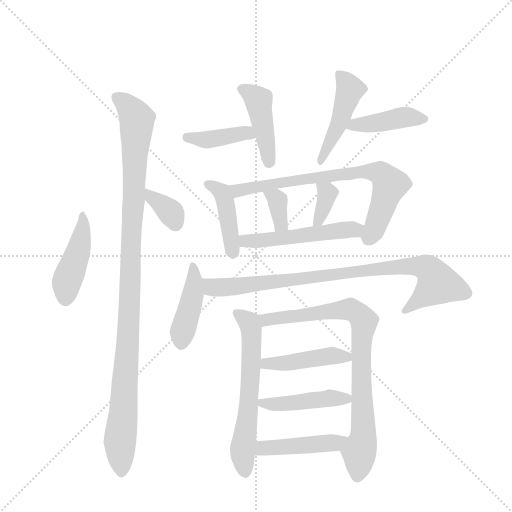
t = 0.00 s
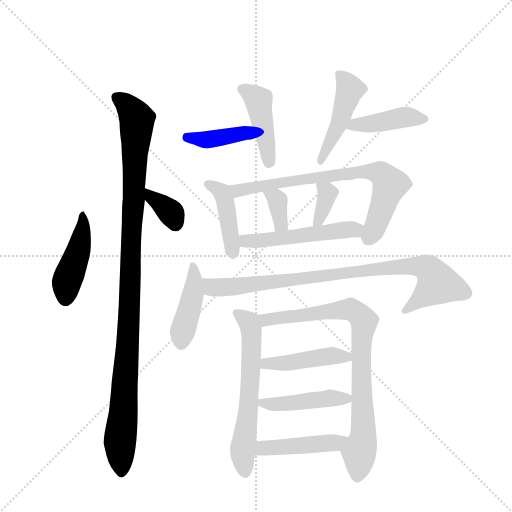
t = 2.59 s
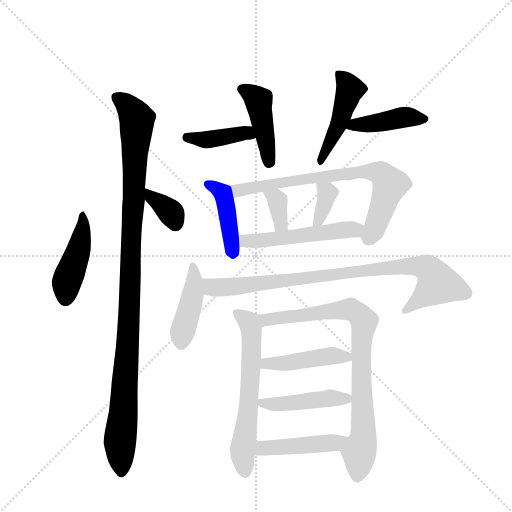
t = 5.19 s
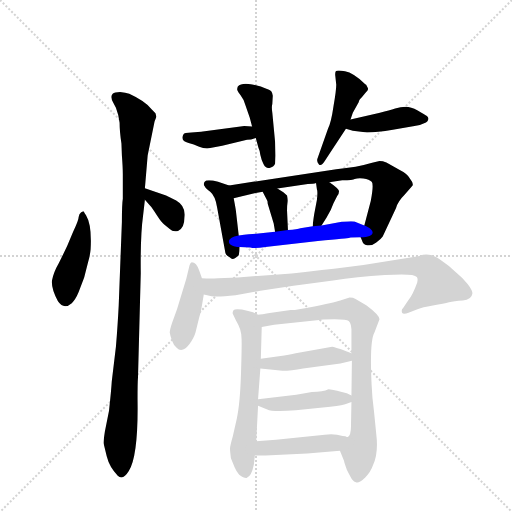
t = 7.78 s
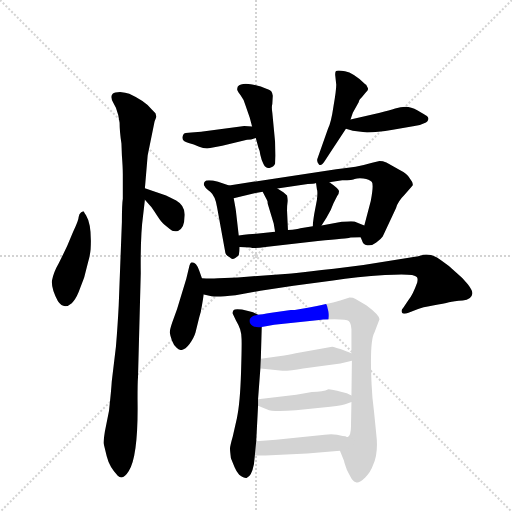
t = 10.37 s
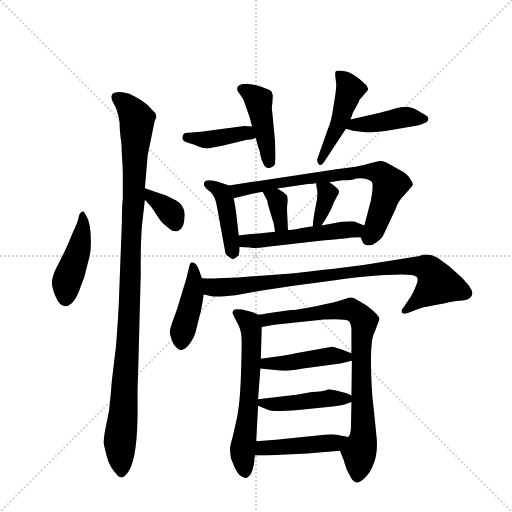
t = 12.97 s

The animated SVG that drew these frames (rendered in a browser with its animation timeline set to each time). Animation: 19 CSS @keyframes rules; one cycle of 12.97 s.

<svg version="1.1" viewBox="0 0 1024 1024" xmlns="http://www.w3.org/2000/svg">
  <g stroke="lightgray" stroke-dasharray="1,1" stroke-width="1" transform="scale(4, 4)">
    <line x1="0" y1="0" x2="256" y2="256"></line>
    <line x1="256" y1="0" x2="0" y2="256"></line>
    <line x1="128" y1="0" x2="128" y2="256"></line>
    <line x1="0" y1="128" x2="256" y2="128"></line>
  </g>
  <g transform="scale(0.92, -0.92) translate(60, -900)">
    <style type="text/css">
      
        @keyframes keyframes0 {
          from {
            stroke: blue;
            stroke-dashoffset: 444;
            stroke-width: 128;
          }
          59% {
            animation-timing-function: step-end;
            stroke: blue;
            stroke-dashoffset: 0;
            stroke-width: 128;
          }
          to {
            stroke: black;
            stroke-width: 1024;
          }
        }
        #make-me-a-hanzi-animation-0 {
          animation: keyframes0 0.611328125s both;
          animation-delay: 0s;
          animation-timing-function: linear;
        }
      
        @keyframes keyframes1 {
          from {
            stroke: blue;
            stroke-dashoffset: 1088;
            stroke-width: 128;
          }
          78% {
            animation-timing-function: step-end;
            stroke: blue;
            stroke-dashoffset: 0;
            stroke-width: 128;
          }
          to {
            stroke: black;
            stroke-width: 1024;
          }
        }
        #make-me-a-hanzi-animation-1 {
          animation: keyframes1 1.1354166666666667s both;
          animation-delay: 0.611328125s;
          animation-timing-function: linear;
        }
      
        @keyframes keyframes2 {
          from {
            stroke: blue;
            stroke-dashoffset: 352;
            stroke-width: 128;
          }
          53% {
            animation-timing-function: step-end;
            stroke: blue;
            stroke-dashoffset: 0;
            stroke-width: 128;
          }
          to {
            stroke: black;
            stroke-width: 1024;
          }
        }
        #make-me-a-hanzi-animation-2 {
          animation: keyframes2 0.5364583333333334s both;
          animation-delay: 1.7467447916666667s;
          animation-timing-function: linear;
        }
      
        @keyframes keyframes3 {
          from {
            stroke: blue;
            stroke-dashoffset: 401;
            stroke-width: 128;
          }
          57% {
            animation-timing-function: step-end;
            stroke: blue;
            stroke-dashoffset: 0;
            stroke-width: 128;
          }
          to {
            stroke: black;
            stroke-width: 1024;
          }
        }
        #make-me-a-hanzi-animation-3 {
          animation: keyframes3 0.5763346354166666s both;
          animation-delay: 2.283203125s;
          animation-timing-function: linear;
        }
      
        @keyframes keyframes4 {
          from {
            stroke: blue;
            stroke-dashoffset: 435;
            stroke-width: 128;
          }
          59% {
            animation-timing-function: step-end;
            stroke: blue;
            stroke-dashoffset: 0;
            stroke-width: 128;
          }
          to {
            stroke: black;
            stroke-width: 1024;
          }
        }
        #make-me-a-hanzi-animation-4 {
          animation: keyframes4 0.60400390625s both;
          animation-delay: 2.8595377604166665s;
          animation-timing-function: linear;
        }
      
        @keyframes keyframes5 {
          from {
            stroke: blue;
            stroke-dashoffset: 467;
            stroke-width: 128;
          }
          60% {
            animation-timing-function: step-end;
            stroke: blue;
            stroke-dashoffset: 0;
            stroke-width: 128;
          }
          to {
            stroke: black;
            stroke-width: 1024;
          }
        }
        #make-me-a-hanzi-animation-5 {
          animation: keyframes5 0.6300455729166666s both;
          animation-delay: 3.4635416666666665s;
          animation-timing-function: linear;
        }
      
        @keyframes keyframes6 {
          from {
            stroke: blue;
            stroke-dashoffset: 421;
            stroke-width: 128;
          }
          58% {
            animation-timing-function: step-end;
            stroke: blue;
            stroke-dashoffset: 0;
            stroke-width: 128;
          }
          to {
            stroke: black;
            stroke-width: 1024;
          }
        }
        #make-me-a-hanzi-animation-6 {
          animation: keyframes6 0.5926106770833334s both;
          animation-delay: 4.093587239583333s;
          animation-timing-function: linear;
        }
      
        @keyframes keyframes7 {
          from {
            stroke: blue;
            stroke-dashoffset: 427;
            stroke-width: 128;
          }
          58% {
            animation-timing-function: step-end;
            stroke: blue;
            stroke-dashoffset: 0;
            stroke-width: 128;
          }
          to {
            stroke: black;
            stroke-width: 1024;
          }
        }
        #make-me-a-hanzi-animation-7 {
          animation: keyframes7 0.5974934895833334s both;
          animation-delay: 4.686197916666666s;
          animation-timing-function: linear;
        }
      
        @keyframes keyframes8 {
          from {
            stroke: blue;
            stroke-dashoffset: 736;
            stroke-width: 128;
          }
          71% {
            animation-timing-function: step-end;
            stroke: blue;
            stroke-dashoffset: 0;
            stroke-width: 128;
          }
          to {
            stroke: black;
            stroke-width: 1024;
          }
        }
        #make-me-a-hanzi-animation-8 {
          animation: keyframes8 0.8489583333333334s both;
          animation-delay: 5.283691406249999s;
          animation-timing-function: linear;
        }
      
        @keyframes keyframes9 {
          from {
            stroke: blue;
            stroke-dashoffset: 351;
            stroke-width: 128;
          }
          53% {
            animation-timing-function: step-end;
            stroke: blue;
            stroke-dashoffset: 0;
            stroke-width: 128;
          }
          to {
            stroke: black;
            stroke-width: 1024;
          }
        }
        #make-me-a-hanzi-animation-9 {
          animation: keyframes9 0.53564453125s both;
          animation-delay: 6.132649739583332s;
          animation-timing-function: linear;
        }
      
        @keyframes keyframes10 {
          from {
            stroke: blue;
            stroke-dashoffset: 353;
            stroke-width: 128;
          }
          53% {
            animation-timing-function: step-end;
            stroke: blue;
            stroke-dashoffset: 0;
            stroke-width: 128;
          }
          to {
            stroke: black;
            stroke-width: 1024;
          }
        }
        #make-me-a-hanzi-animation-10 {
          animation: keyframes10 0.5372721354166666s both;
          animation-delay: 6.668294270833332s;
          animation-timing-function: linear;
        }
      
        @keyframes keyframes11 {
          from {
            stroke: blue;
            stroke-dashoffset: 519;
            stroke-width: 128;
          }
          63% {
            animation-timing-function: step-end;
            stroke: blue;
            stroke-dashoffset: 0;
            stroke-width: 128;
          }
          to {
            stroke: black;
            stroke-width: 1024;
          }
        }
        #make-me-a-hanzi-animation-11 {
          animation: keyframes11 0.67236328125s both;
          animation-delay: 7.205566406249999s;
          animation-timing-function: linear;
        }
      
        @keyframes keyframes12 {
          from {
            stroke: blue;
            stroke-dashoffset: 425;
            stroke-width: 128;
          }
          58% {
            animation-timing-function: step-end;
            stroke: blue;
            stroke-dashoffset: 0;
            stroke-width: 128;
          }
          to {
            stroke: black;
            stroke-width: 1024;
          }
        }
        #make-me-a-hanzi-animation-12 {
          animation: keyframes12 0.5958658854166666s both;
          animation-delay: 7.877929687499999s;
          animation-timing-function: linear;
        }
      
        @keyframes keyframes13 {
          from {
            stroke: blue;
            stroke-dashoffset: 883;
            stroke-width: 128;
          }
          74% {
            animation-timing-function: step-end;
            stroke: blue;
            stroke-dashoffset: 0;
            stroke-width: 128;
          }
          to {
            stroke: black;
            stroke-width: 1024;
          }
        }
        #make-me-a-hanzi-animation-13 {
          animation: keyframes13 0.9685872395833334s both;
          animation-delay: 8.473795572916666s;
          animation-timing-function: linear;
        }
      
        @keyframes keyframes14 {
          from {
            stroke: blue;
            stroke-dashoffset: 623;
            stroke-width: 128;
          }
          67% {
            animation-timing-function: step-end;
            stroke: blue;
            stroke-dashoffset: 0;
            stroke-width: 128;
          }
          to {
            stroke: black;
            stroke-width: 1024;
          }
        }
        #make-me-a-hanzi-animation-14 {
          animation: keyframes14 0.7569986979166666s both;
          animation-delay: 9.4423828125s;
          animation-timing-function: linear;
        }
      
        @keyframes keyframes15 {
          from {
            stroke: blue;
            stroke-dashoffset: 832;
            stroke-width: 128;
          }
          73% {
            animation-timing-function: step-end;
            stroke: blue;
            stroke-dashoffset: 0;
            stroke-width: 128;
          }
          to {
            stroke: black;
            stroke-width: 1024;
          }
        }
        #make-me-a-hanzi-animation-15 {
          animation: keyframes15 0.9270833333333334s both;
          animation-delay: 10.199381510416666s;
          animation-timing-function: linear;
        }
      
        @keyframes keyframes16 {
          from {
            stroke: blue;
            stroke-dashoffset: 446;
            stroke-width: 128;
          }
          59% {
            animation-timing-function: step-end;
            stroke: blue;
            stroke-dashoffset: 0;
            stroke-width: 128;
          }
          to {
            stroke: black;
            stroke-width: 1024;
          }
        }
        #make-me-a-hanzi-animation-16 {
          animation: keyframes16 0.6129557291666666s both;
          animation-delay: 11.12646484375s;
          animation-timing-function: linear;
        }
      
        @keyframes keyframes17 {
          from {
            stroke: blue;
            stroke-dashoffset: 443;
            stroke-width: 128;
          }
          59% {
            animation-timing-function: step-end;
            stroke: blue;
            stroke-dashoffset: 0;
            stroke-width: 128;
          }
          to {
            stroke: black;
            stroke-width: 1024;
          }
        }
        #make-me-a-hanzi-animation-17 {
          animation: keyframes17 0.6105143229166666s both;
          animation-delay: 11.739420572916666s;
          animation-timing-function: linear;
        }
      
        @keyframes keyframes18 {
          from {
            stroke: blue;
            stroke-dashoffset: 448;
            stroke-width: 128;
          }
          59% {
            animation-timing-function: step-end;
            stroke: blue;
            stroke-dashoffset: 0;
            stroke-width: 128;
          }
          to {
            stroke: black;
            stroke-width: 1024;
          }
        }
        #make-me-a-hanzi-animation-18 {
          animation: keyframes18 0.6145833333333334s both;
          animation-delay: 12.349934895833332s;
          animation-timing-function: linear;
        }
      
    </style>
    
      <path d="M 111 265 L 123 297 L 131 328 Q 136 345 137 358 Q 140 411 127 432 Q 122 440 122 441 Q 120 441 116 438 Q 112 435 111 428 Q 111 421 99 396 L 86 365 L 68 328 Q 56 307 53 290 Q 51 273 66 245 Q 79 226 96 241 Q 104 248 111 265 Z" fill="lightgray"></path>
    
      <path d="M 204 588 L 205 562 Q 207 536 207 522 L 207 468 Q 205 456 205 418 L 198 235 Q 196 195 192 146 L 183 71 Q 182 53 177 7 L 168 -38 Q 165 -58 165 -63 L 172 -92 Q 178 -116 196 -134 Q 207 -145 220 -124 Q 241 -91 239 32 Q 239 69 240 80 L 246 306 Q 245 388 251 431 L 255 466 L 255 491 L 261 562 L 276 636 L 280 646 L 278 654 L 270 662 Q 256 680 221 696 Q 213 699 201 700 Q 189 700 185 696 Q 179 690 186 677 L 192 666 Q 198 651 200 633 Q 200 614 204 588 Z" fill="lightgray"></path>
    
      <path d="M 255 466 L 267 452 Q 270 449 281 432 Q 292 415 297 412 L 309 402 Q 316 395 327 398 Q 341 403 341 428 Q 344 452 323 464 L 301 475 L 255 491 C 227 501 235 489 255 466 Z" fill="lightgray"></path>
    
      <path d="M 471 626 L 381 614 Q 379 613 370 613 L 356 612 Q 340 612 339 608 Q 331 594 350 589 Q 361 586 373 581 Q 385 576 397 578 L 423 583 L 477 596 Q 485 596 496 600 C 524 609 518 623 488 625 L 471 626 Z" fill="lightgray"></path>
    
      <path d="M 496 600 L 502 578 Q 505 572 506 563 Q 508 553 513 543 Q 518 533 526 535 Q 535 537 538 544 L 539 562 L 538 592 L 532 655 Q 530 668 532 674 L 533 692 Q 532 698 530 701 Q 529 703 519 707 Q 506 714 485 717 Q 464 720 457 712 Q 455 707 456 704 Q 457 701 463 693 Q 470 684 473 673 L 483 644 L 488 625 L 496 600 Z" fill="lightgray"></path>
    
      <path d="M 702 640 L 707 655 L 720 678 Q 720 682 727 689 L 736 700 Q 740 704 740 706 Q 741 707 736 716 L 734 717 Q 708 742 690 745 Q 673 748 670 745 Q 668 742 669 734 L 671 716 Q 671 704 665 669 Q 660 634 653 620 L 630 555 Q 628 549 633 543 Q 638 537 646 550 L 692 620 L 702 640 Z" fill="lightgray"></path>
    
      <path d="M 766 655 L 702 640 C 673 633 663 628 692 620 L 707 616 L 738 612 Q 759 612 794 618 L 841 626 Q 854 627 862 632 Q 871 636 871 641 Q 872 645 868 648 Q 864 651 848 660 Q 833 668 822 668 Q 811 668 799 664 Q 787 660 766 655 Z" fill="lightgray"></path>
    
      <path d="M 412 449 L 430 350 Q 431 345 440 340 Q 446 332 459 345 Q 461 353 461 363 L 459 388 L 453 440 Q 453 443 448 469 C 443 495 443 495 438 497 L 414 505 Q 389 511 385 505 Q 381 499 385 495 Q 386 491 397 483 Q 408 474 412 449 Z" fill="lightgray"></path>
    
      <path d="M 724 384 L 727 377 Q 729 368 738 367 Q 748 365 758 373 Q 768 380 772 386 L 801 448 Q 805 462 820 477 L 837 497 Q 839 502 831 512 Q 825 523 810 530 L 780 547 Q 772 550 765 550 L 749 546 Q 716 536 671 532 L 438 497 C 408 493 419 462 448 469 L 493 480 L 511 483 L 543 490 L 609 500 Q 622 500 627 502 L 656 504 L 684 508 Q 708 508 711 511 Q 718 513 730 512 Q 743 510 748 505 Q 753 500 746 463 L 732 410 C 725 383 723 385 724 384 Z" fill="lightgray"></path>
    
      <path d="M 522 457 L 535 414 L 538 396 C 543 366 567 370 566 400 L 564 442 Q 564 454 565 460 Q 566 465 564 475 L 556 482 L 543 490 C 517 506 497 510 511 483 L 520 466 Q 522 464 522 457 Z" fill="lightgray"></path>
    
      <path d="M 627 502 L 629 488 Q 631 484 629 466 L 623 434 Q 620 415 620 408 C 619 379 623 385 639 410 L 650 427 Q 660 443 665 458 L 673 474 Q 677 478 677 484 Q 677 490 656 504 C 631 521 624 526 627 502 Z" fill="lightgray"></path>
    
      <path d="M 461 363 L 484 362 Q 494 359 517 363 L 631 376 Q 698 382 700 383 Q 703 384 724 384 C 754 384 760 399 732 410 L 717 416 Q 711 419 703 419 Q 696 418 683 418 L 639 410 L 620 408 L 593 404 Q 587 402 566 400 L 538 396 L 497 392 Q 484 392 459 388 C 429 383 431 364 461 363 Z" fill="lightgray"></path>
    
      <path d="M 379 295 L 373 312 Q 367 330 357 330 Q 353 329 351 319 L 345 294 L 325 228 L 314 198 Q 309 183 309 177 Q 310 170 314 159 Q 318 148 324 144 Q 336 131 352 152 Q 362 166 365 177 L 373 210 Q 377 222 379 236 L 383 260 L 379 295 Z" fill="lightgray"></path>
    
      <path d="M 967 262 Q 967 269 957 282 Q 947 295 931 308 Q 915 324 898 335 Q 881 346 872 346 Q 864 348 849 343 L 730 324 Q 586 306 567 305 L 457 297 L 414 295 Q 397 294 379 295 C 349 296 354 266 383 260 L 400 256 Q 413 254 452 258 L 506 268 L 578 279 L 664 290 Q 715 298 777 302 Q 840 306 846 298 Q 849 295 847 286 Q 837 258 828 248 L 816 230 Q 812 228 814 220 Q 817 216 828 220 L 849 228 Q 857 232 881 236 Q 906 240 916 243 Q 927 246 946 247 Q 965 248 967 262 Z" fill="lightgray"></path>
    
      <path d="M 501 216 L 490 221 Q 481 224 466 227 Q 451 229 448 226 Q 445 222 446 218 L 453 203 Q 459 193 462 184 Q 465 174 465 165 Q 466 156 464 90 Q 462 24 455 -9 L 446 -49 Q 440 -70 440 -75 Q 440 -80 442 -96 L 450 -116 Q 454 -126 460 -132 Q 471 -140 476 -139 Q 487 -135 492 -109 L 494 -90 L 497 -59 L 501 18 L 501 32 L 506 99 L 507 120 L 509 189 C 510 212 510 212 501 216 Z" fill="lightgray"></path>
    
      <path d="M 700 253 L 683 248 Q 672 244 629 235 Q 586 226 572 226 L 530 220 Q 507 216 501 216 C 471 212 480 184 509 189 L 536 194 L 639 205 Q 643 206 668 206 Q 694 206 698 202 Q 703 198 704 184 L 704 132 L 705 116 L 704 40 L 704 26 L 703 -27 Q 703 -46 696 -50 C 685 -78 676 -74 679 -80 L 688 -102 Q 688 -104 694 -121 Q 703 -139 706 -143 Q 709 -148 715 -149 Q 722 -150 734 -138 Q 746 -126 751 -111 Q 763 -85 758 -44 L 753 6 Q 749 36 748 61 Q 743 158 754 177 L 765 206 Q 765 215 737 236 L 713 250 Q 708 253 700 253 Z" fill="lightgray"></path>
    
      <path d="M 599 99 L 680 110 L 705 116 C 729 122 729 122 704 132 L 694 136 Q 666 146 662 146 L 589 133 Q 578 131 558 127 L 507 120 C 477 116 476 102 506 99 L 554 94 Q 573 94 599 99 Z" fill="lightgray"></path>
    
      <path d="M 501 18 L 521 10 Q 531 4 583 8 L 658 16 Q 688 20 692 22 L 704 26 C 721 32 721 32 704 40 L 694 45 L 683 48 Q 661 54 654 54 Q 642 48 618 48 L 584 42 L 501 32 C 474 29 474 29 501 18 Z" fill="lightgray"></path>
    
      <path d="M 494 -90 L 517 -90 L 608 -86 L 679 -80 C 709 -77 725 -58 696 -50 L 694 -50 Q 692 -48 685 -48 Q 667 -42 646 -45 L 540 -56 L 497 -59 C 467 -61 464 -90 494 -90 Z" fill="lightgray"></path>
    
    
      <clipPath id="make-me-a-hanzi-clip-0">
        <path d="M 111 265 L 123 297 L 131 328 Q 136 345 137 358 Q 140 411 127 432 Q 122 440 122 441 Q 120 441 116 438 Q 112 435 111 428 Q 111 421 99 396 L 86 365 L 68 328 Q 56 307 53 290 Q 51 273 66 245 Q 79 226 96 241 Q 104 248 111 265 Z"></path>
      </clipPath>
      <path clip-path="url(#make-me-a-hanzi-clip-0)" d="M 121 435 L 114 369 L 88 296 L 82 252" fill="none" id="make-me-a-hanzi-animation-0" stroke-dasharray="316 632" stroke-linecap="round"></path>
    
      <clipPath id="make-me-a-hanzi-clip-1">
        <path d="M 204 588 L 205 562 Q 207 536 207 522 L 207 468 Q 205 456 205 418 L 198 235 Q 196 195 192 146 L 183 71 Q 182 53 177 7 L 168 -38 Q 165 -58 165 -63 L 172 -92 Q 178 -116 196 -134 Q 207 -145 220 -124 Q 241 -91 239 32 Q 239 69 240 80 L 246 306 Q 245 388 251 431 L 255 466 L 255 491 L 261 562 L 276 636 L 280 646 L 278 654 L 270 662 Q 256 680 221 696 Q 213 699 201 700 Q 189 700 185 696 Q 179 690 186 677 L 192 666 Q 198 651 200 633 Q 200 614 204 588 Z"></path>
      </clipPath>
      <path clip-path="url(#make-me-a-hanzi-clip-1)" d="M 192 689 L 211 677 L 238 641 L 221 209 L 200 -62 L 205 -122" fill="none" id="make-me-a-hanzi-animation-1" stroke-dasharray="960 1920" stroke-linecap="round"></path>
    
      <clipPath id="make-me-a-hanzi-clip-2">
        <path d="M 255 466 L 267 452 Q 270 449 281 432 Q 292 415 297 412 L 309 402 Q 316 395 327 398 Q 341 403 341 428 Q 344 452 323 464 L 301 475 L 255 491 C 227 501 235 489 255 466 Z"></path>
      </clipPath>
      <path clip-path="url(#make-me-a-hanzi-clip-2)" d="M 259 485 L 311 438 L 321 414" fill="none" id="make-me-a-hanzi-animation-2" stroke-dasharray="224 448" stroke-linecap="round"></path>
    
      <clipPath id="make-me-a-hanzi-clip-3">
        <path d="M 471 626 L 381 614 Q 379 613 370 613 L 356 612 Q 340 612 339 608 Q 331 594 350 589 Q 361 586 373 581 Q 385 576 397 578 L 423 583 L 477 596 Q 485 596 496 600 C 524 609 518 623 488 625 L 471 626 Z"></path>
      </clipPath>
      <path clip-path="url(#make-me-a-hanzi-clip-3)" d="M 347 601 L 400 597 L 474 611 L 489 605" fill="none" id="make-me-a-hanzi-animation-3" stroke-dasharray="273 546" stroke-linecap="round"></path>
    
      <clipPath id="make-me-a-hanzi-clip-4">
        <path d="M 496 600 L 502 578 Q 505 572 506 563 Q 508 553 513 543 Q 518 533 526 535 Q 535 537 538 544 L 539 562 L 538 592 L 532 655 Q 530 668 532 674 L 533 692 Q 532 698 530 701 Q 529 703 519 707 Q 506 714 485 717 Q 464 720 457 712 Q 455 707 456 704 Q 457 701 463 693 Q 470 684 473 673 L 483 644 L 488 625 L 496 600 Z"></path>
      </clipPath>
      <path clip-path="url(#make-me-a-hanzi-clip-4)" d="M 466 707 L 502 680 L 525 548" fill="none" id="make-me-a-hanzi-animation-4" stroke-dasharray="307 614" stroke-linecap="round"></path>
    
      <clipPath id="make-me-a-hanzi-clip-5">
        <path d="M 702 640 L 707 655 L 720 678 Q 720 682 727 689 L 736 700 Q 740 704 740 706 Q 741 707 736 716 L 734 717 Q 708 742 690 745 Q 673 748 670 745 Q 668 742 669 734 L 671 716 Q 671 704 665 669 Q 660 634 653 620 L 630 555 Q 628 549 633 543 Q 638 537 646 550 L 692 620 L 702 640 Z"></path>
      </clipPath>
      <path clip-path="url(#make-me-a-hanzi-clip-5)" d="M 675 739 L 701 705 L 674 623 L 637 550" fill="none" id="make-me-a-hanzi-animation-5" stroke-dasharray="339 678" stroke-linecap="round"></path>
    
      <clipPath id="make-me-a-hanzi-clip-6">
        <path d="M 766 655 L 702 640 C 673 633 663 628 692 620 L 707 616 L 738 612 Q 759 612 794 618 L 841 626 Q 854 627 862 632 Q 871 636 871 641 Q 872 645 868 648 Q 864 651 848 660 Q 833 668 822 668 Q 811 668 799 664 Q 787 660 766 655 Z"></path>
      </clipPath>
      <path clip-path="url(#make-me-a-hanzi-clip-6)" d="M 701 622 L 711 629 L 824 646 L 862 641" fill="none" id="make-me-a-hanzi-animation-6" stroke-dasharray="293 586" stroke-linecap="round"></path>
    
      <clipPath id="make-me-a-hanzi-clip-7">
        <path d="M 412 449 L 430 350 Q 431 345 440 340 Q 446 332 459 345 Q 461 353 461 363 L 459 388 L 453 440 Q 453 443 448 469 C 443 495 443 495 438 497 L 414 505 Q 389 511 385 505 Q 381 499 385 495 Q 386 491 397 483 Q 408 474 412 449 Z"></path>
      </clipPath>
      <path clip-path="url(#make-me-a-hanzi-clip-7)" d="M 392 500 L 415 488 L 428 470 L 448 349" fill="none" id="make-me-a-hanzi-animation-7" stroke-dasharray="299 598" stroke-linecap="round"></path>
    
      <clipPath id="make-me-a-hanzi-clip-8">
        <path d="M 724 384 L 727 377 Q 729 368 738 367 Q 748 365 758 373 Q 768 380 772 386 L 801 448 Q 805 462 820 477 L 837 497 Q 839 502 831 512 Q 825 523 810 530 L 780 547 Q 772 550 765 550 L 749 546 Q 716 536 671 532 L 438 497 C 408 493 419 462 448 469 L 493 480 L 511 483 L 543 490 L 609 500 Q 622 500 627 502 L 656 504 L 684 508 Q 708 508 711 511 Q 718 513 730 512 Q 743 510 748 505 Q 753 500 746 463 L 732 410 C 725 383 723 385 724 384 Z"></path>
      </clipPath>
      <path clip-path="url(#make-me-a-hanzi-clip-8)" d="M 447 492 L 467 487 L 715 526 L 767 523 L 788 497 L 754 402 L 739 386" fill="none" id="make-me-a-hanzi-animation-8" stroke-dasharray="608 1216" stroke-linecap="round"></path>
    
      <clipPath id="make-me-a-hanzi-clip-9">
        <path d="M 522 457 L 535 414 L 538 396 C 543 366 567 370 566 400 L 564 442 Q 564 454 565 460 Q 566 465 564 475 L 556 482 L 543 490 C 517 506 497 510 511 483 L 520 466 Q 522 464 522 457 Z"></path>
      </clipPath>
      <path clip-path="url(#make-me-a-hanzi-clip-9)" d="M 517 481 L 543 464 L 550 420 L 544 402" fill="none" id="make-me-a-hanzi-animation-9" stroke-dasharray="223 446" stroke-linecap="round"></path>
    
      <clipPath id="make-me-a-hanzi-clip-10">
        <path d="M 627 502 L 629 488 Q 631 484 629 466 L 623 434 Q 620 415 620 408 C 619 379 623 385 639 410 L 650 427 Q 660 443 665 458 L 673 474 Q 677 478 677 484 Q 677 490 656 504 C 631 521 624 526 627 502 Z"></path>
      </clipPath>
      <path clip-path="url(#make-me-a-hanzi-clip-10)" d="M 635 496 L 652 480 L 633 421 L 624 413" fill="none" id="make-me-a-hanzi-animation-10" stroke-dasharray="225 450" stroke-linecap="round"></path>
    
      <clipPath id="make-me-a-hanzi-clip-11">
        <path d="M 461 363 L 484 362 Q 494 359 517 363 L 631 376 Q 698 382 700 383 Q 703 384 724 384 C 754 384 760 399 732 410 L 717 416 Q 711 419 703 419 Q 696 418 683 418 L 639 410 L 620 408 L 593 404 Q 587 402 566 400 L 538 396 L 497 392 Q 484 392 459 388 C 429 383 431 364 461 363 Z"></path>
      </clipPath>
      <path clip-path="url(#make-me-a-hanzi-clip-11)" d="M 467 370 L 474 376 L 642 391 L 726 405" fill="none" id="make-me-a-hanzi-animation-11" stroke-dasharray="391 782" stroke-linecap="round"></path>
    
      <clipPath id="make-me-a-hanzi-clip-12">
        <path d="M 379 295 L 373 312 Q 367 330 357 330 Q 353 329 351 319 L 345 294 L 325 228 L 314 198 Q 309 183 309 177 Q 310 170 314 159 Q 318 148 324 144 Q 336 131 352 152 Q 362 166 365 177 L 373 210 Q 377 222 379 236 L 383 260 L 379 295 Z"></path>
      </clipPath>
      <path clip-path="url(#make-me-a-hanzi-clip-12)" d="M 359 322 L 360 263 L 336 178 L 336 156" fill="none" id="make-me-a-hanzi-animation-12" stroke-dasharray="297 594" stroke-linecap="round"></path>
    
      <clipPath id="make-me-a-hanzi-clip-13">
        <path d="M 967 262 Q 967 269 957 282 Q 947 295 931 308 Q 915 324 898 335 Q 881 346 872 346 Q 864 348 849 343 L 730 324 Q 586 306 567 305 L 457 297 L 414 295 Q 397 294 379 295 C 349 296 354 266 383 260 L 400 256 Q 413 254 452 258 L 506 268 L 578 279 L 664 290 Q 715 298 777 302 Q 840 306 846 298 Q 849 295 847 286 Q 837 258 828 248 L 816 230 Q 812 228 814 220 Q 817 216 828 220 L 849 228 Q 857 232 881 236 Q 906 240 916 243 Q 927 246 946 247 Q 965 248 967 262 Z"></path>
      </clipPath>
      <path clip-path="url(#make-me-a-hanzi-clip-13)" d="M 385 290 L 401 275 L 426 275 L 682 304 L 719 313 L 862 320 L 875 312 L 892 283 L 821 224" fill="none" id="make-me-a-hanzi-animation-13" stroke-dasharray="755 1510" stroke-linecap="round"></path>
    
      <clipPath id="make-me-a-hanzi-clip-14">
        <path d="M 501 216 L 490 221 Q 481 224 466 227 Q 451 229 448 226 Q 445 222 446 218 L 453 203 Q 459 193 462 184 Q 465 174 465 165 Q 466 156 464 90 Q 462 24 455 -9 L 446 -49 Q 440 -70 440 -75 Q 440 -80 442 -96 L 450 -116 Q 454 -126 460 -132 Q 471 -140 476 -139 Q 487 -135 492 -109 L 494 -90 L 497 -59 L 501 18 L 501 32 L 506 99 L 507 120 L 509 189 C 510 212 510 212 501 216 Z"></path>
      </clipPath>
      <path clip-path="url(#make-me-a-hanzi-clip-14)" d="M 453 221 L 479 202 L 487 169 L 479 -4 L 467 -86 L 474 -130" fill="none" id="make-me-a-hanzi-animation-14" stroke-dasharray="495 990" stroke-linecap="round"></path>
    
      <clipPath id="make-me-a-hanzi-clip-15">
        <path d="M 700 253 L 683 248 Q 672 244 629 235 Q 586 226 572 226 L 530 220 Q 507 216 501 216 C 471 212 480 184 509 189 L 536 194 L 639 205 Q 643 206 668 206 Q 694 206 698 202 Q 703 198 704 184 L 704 132 L 705 116 L 704 40 L 704 26 L 703 -27 Q 703 -46 696 -50 C 685 -78 676 -74 679 -80 L 688 -102 Q 688 -104 694 -121 Q 703 -139 706 -143 Q 709 -148 715 -149 Q 722 -150 734 -138 Q 746 -126 751 -111 Q 763 -85 758 -44 L 753 6 Q 749 36 748 61 Q 743 158 754 177 L 765 206 Q 765 215 737 236 L 713 250 Q 708 253 700 253 Z"></path>
      </clipPath>
      <path clip-path="url(#make-me-a-hanzi-clip-15)" d="M 507 210 L 542 207 L 694 228 L 707 226 L 728 209 L 730 -41 L 716 -137" fill="none" id="make-me-a-hanzi-animation-15" stroke-dasharray="704 1408" stroke-linecap="round"></path>
    
      <clipPath id="make-me-a-hanzi-clip-16">
        <path d="M 599 99 L 680 110 L 705 116 C 729 122 729 122 704 132 L 694 136 Q 666 146 662 146 L 589 133 Q 578 131 558 127 L 507 120 C 477 116 476 102 506 99 L 554 94 Q 573 94 599 99 Z"></path>
      </clipPath>
      <path clip-path="url(#make-me-a-hanzi-clip-16)" d="M 513 104 L 519 110 L 560 110 L 661 127 L 698 120" fill="none" id="make-me-a-hanzi-animation-16" stroke-dasharray="318 636" stroke-linecap="round"></path>
    
      <clipPath id="make-me-a-hanzi-clip-17">
        <path d="M 501 18 L 521 10 Q 531 4 583 8 L 658 16 Q 688 20 692 22 L 704 26 C 721 32 721 32 704 40 L 694 45 L 683 48 Q 661 54 654 54 Q 642 48 618 48 L 584 42 L 501 32 C 474 29 474 29 501 18 Z"></path>
      </clipPath>
      <path clip-path="url(#make-me-a-hanzi-clip-17)" d="M 509 25 L 550 21 L 656 35 L 695 33" fill="none" id="make-me-a-hanzi-animation-17" stroke-dasharray="315 630" stroke-linecap="round"></path>
    
      <clipPath id="make-me-a-hanzi-clip-18">
        <path d="M 494 -90 L 517 -90 L 608 -86 L 679 -80 C 709 -77 725 -58 696 -50 L 694 -50 Q 692 -48 685 -48 Q 667 -42 646 -45 L 540 -56 L 497 -59 C 467 -61 464 -90 494 -90 Z"></path>
      </clipPath>
      <path clip-path="url(#make-me-a-hanzi-clip-18)" d="M 500 -83 L 520 -73 L 665 -62 L 688 -54" fill="none" id="make-me-a-hanzi-animation-18" stroke-dasharray="320 640" stroke-linecap="round"></path>
    
  </g>
</svg>
